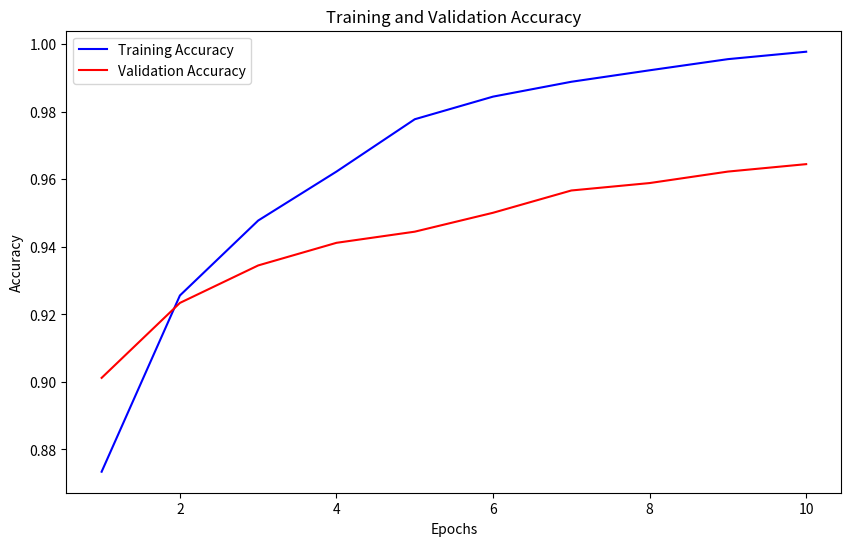
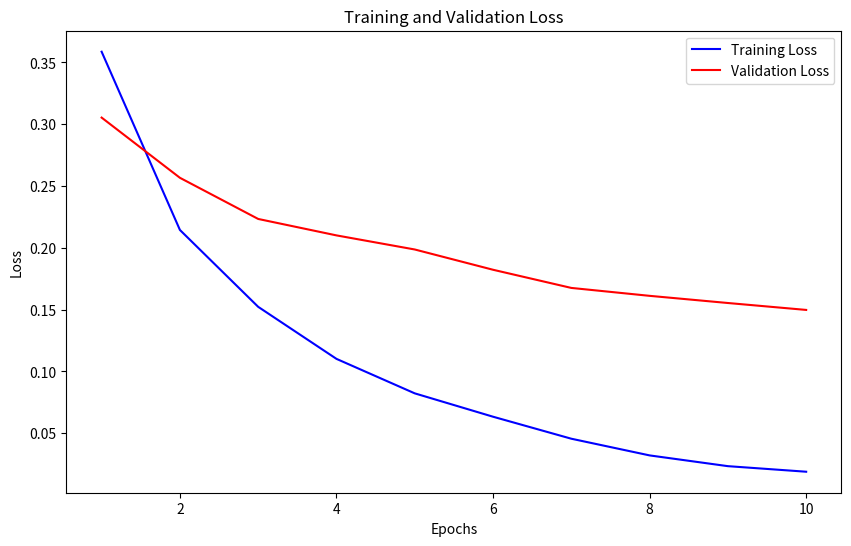
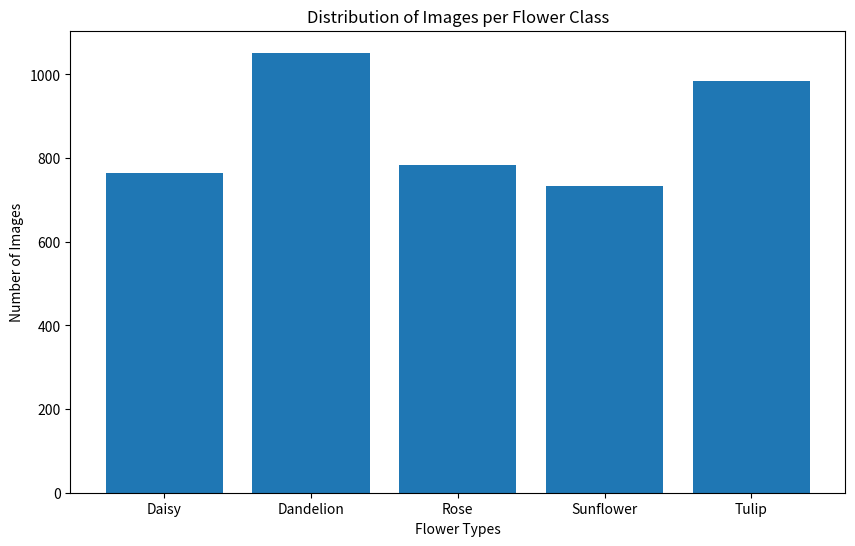
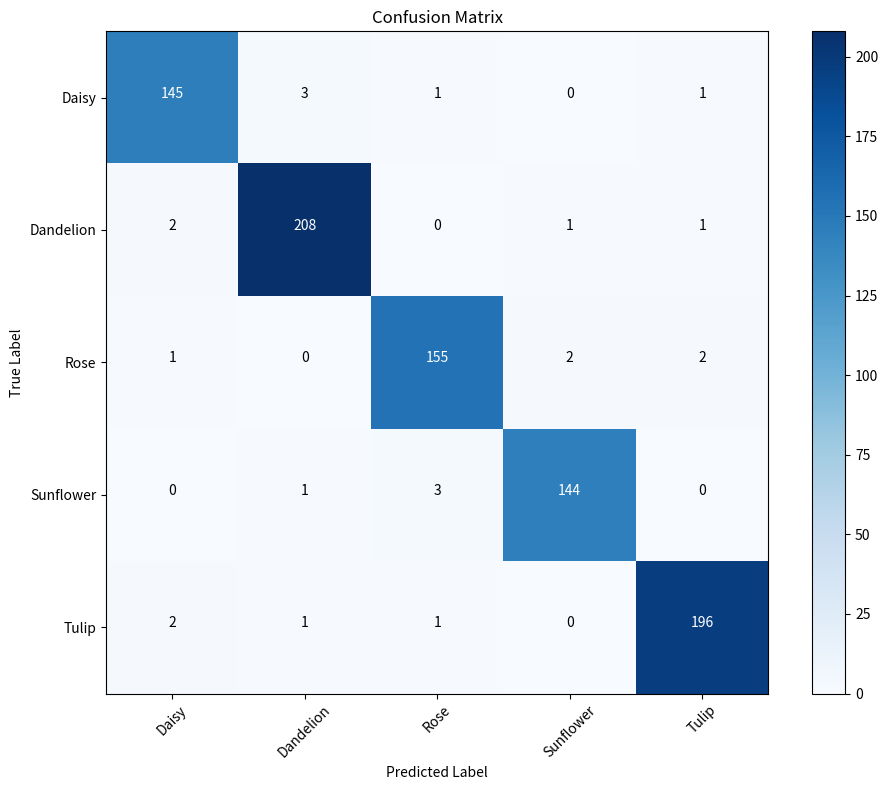

Recreate these plots in Python, in order.
import matplotlib.pyplot as plt
import numpy as np

epochs = range(1, 11)  

train_acc = [0.8734, 0.9256, 0.9478, 0.9623, 0.9778, 0.9845, 0.9889, 0.9923, 0.9956, 0.9978]
val_acc = [0.9012, 0.9234, 0.9345, 0.9412, 0.9445, 0.9501, 0.9567, 0.9589, 0.9623, 0.9645]
train_loss = [0.3587, 0.2145, 0.1523, 0.1102, 0.0823, 0.0634, 0.0456, 0.0321, 0.0234, 0.0189]
val_loss = [0.3054, 0.2567, 0.2234, 0.2101, 0.1987, 0.1823, 0.1676, 0.1612, 0.1554, 0.1498]

flower_names = ['Daisy', 'Dandelion', 'Rose', 'Sunflower', 'Tulip']
image_counts = [764, 1052, 784, 733, 984]

plt.figure(figsize=(10, 6))
plt.plot(epochs, train_acc, 'b', label='Training Accuracy')
plt.plot(epochs, val_acc, 'r', label='Validation Accuracy')
plt.title('Training and Validation Accuracy')
plt.xlabel('Epochs')
plt.ylabel('Accuracy')
plt.legend()
plt.show()

plt.figure(figsize=(10, 6))
plt.plot(epochs, train_loss, 'b', label='Training Loss')
plt.plot(epochs, val_loss, 'r', label='Validation Loss')
plt.title('Training and Validation Loss')
plt.xlabel('Epochs')
plt.ylabel('Loss')
plt.legend()
plt.show()

plt.figure(figsize=(10, 6))
plt.bar(flower_names, image_counts)
plt.title('Distribution of Images per Flower Class')
plt.xlabel('Flower Types')
plt.ylabel('Number of Images')
plt.show()

conf_matrix = np.array([
    [145, 3, 1, 0, 1],
    [2, 208, 0, 1, 1],
    [1, 0, 155, 2, 2],
    [0, 1, 3, 144, 0],
    [2, 1, 1, 0, 196]
])

plt.figure(figsize=(10, 8))
plt.imshow(conf_matrix, interpolation='nearest', cmap=plt.cm.Blues)
plt.title('Confusion Matrix')
plt.colorbar()
tick_marks = np.arange(len(flower_names))
plt.xticks(tick_marks, flower_names, rotation=45)
plt.yticks(tick_marks, flower_names)
plt.xlabel('Predicted Label')
plt.ylabel('True Label')

# add  valeurs in the cell
thresh = conf_matrix.max() / 2.
for i in range(conf_matrix.shape[0]):
    for j in range(conf_matrix.shape[1]):
        plt.text(j, i, format(conf_matrix[i, j], 'd'),
                 horizontalalignment="center",
                 color="white" if conf_matrix[i, j] > thresh else "black")
plt.tight_layout()
plt.show()